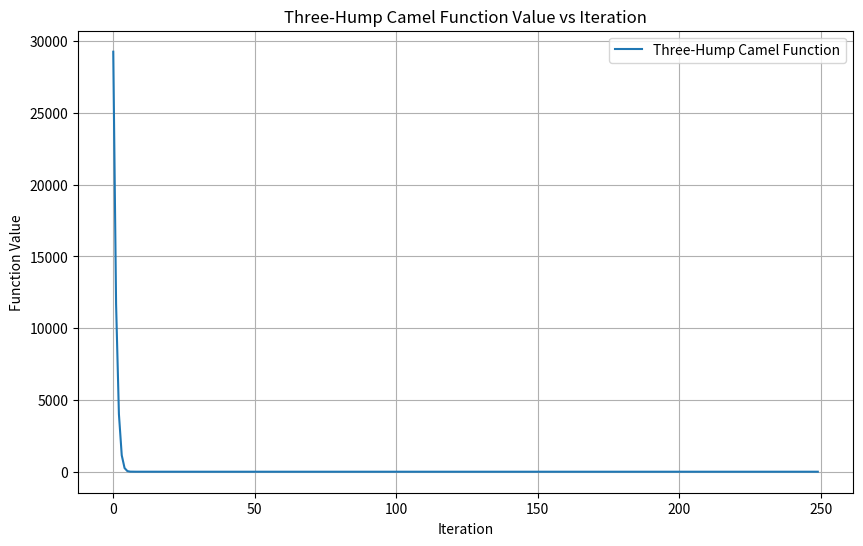
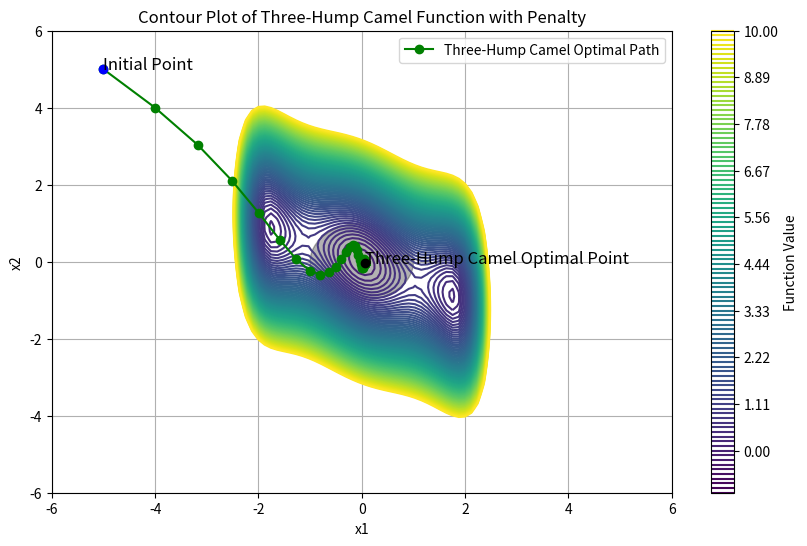

Recreate these plots in Python, in order.
import numpy as np
import matplotlib.pyplot as plt

# Three-Hump Camel Function
def three_hump_camel(x1, x2):
    return 2*x1**2 - 1.05*x1**4 + (1/6)*x1**6 + x1*x2 + x2**2

# ADAM Optimization Function with Penalty and Inequality Constraints
def adam_optimization_with_penalty_and_constraints(gradient_func, function, constraint_func, initial_point, max_learning_rate=0.999, min_learning_rate=0.01, beta1=0.79, beta2=0.9987, epsilon=1e-8, max_iter=250, tol=1e-8, r=12):
    # Initialize parameters
    m = np.zeros_like(initial_point)
    v = np.zeros_like(initial_point)
    t = 0
    point = initial_point
    history = []
    variable_history = [initial_point]

    while t < max_iter:
        t += 1
        gradient = gradient_func(*point)
        m = beta1 * m + (1 - beta1) * gradient
        v = beta2 * v + (1 - beta2) * (gradient ** 2)
        m_hat = m / (1 - beta1 ** t)
        v_hat = v / (1 - beta2 ** t)
        learning_rate = max_learning_rate - (max_learning_rate - min_learning_rate) * t / max_iter
        update = learning_rate * m_hat / (np.sqrt(v_hat) + epsilon)
        
        # Penalty Function for Inequality Constraints
        constraint_penalty = constraint_func(*point)
        penalty = r * max(0, constraint_penalty)**2  # Using a squared penalty term
        
        # Update the point
        new_point = point - update
        function_value = function(*new_point) + penalty
        
        if np.linalg.norm(update) < tol:
            print("Optimization converged after", t, "iterations.")
            break
        
        point = new_point
        history.append(function_value)  # Save function value
        variable_history.append(point)
    
    # Check if optimal point is within constraints
    constraint_value = constraint_func(*point)
    if constraint_value <= 0:
        print("Optimal point found within constraints.")
    else:
        print("Optimal point found outside constraints.")

    return point, np.array(history), np.array(variable_history), t

# Gradient Function for Three-Hump Camel Function
def three_hump_camel_gradient(x1, x2):
    grad_x1 = 4 * x1**3 - 4.2 * x1**3 + x1**5 + x2
    grad_x2 = x1 + 2 * x2
    return np.array([grad_x1, grad_x2])

# Inequality Constraint Function for Three-Hump Camel Function
def constraint_g3(x1, x2):
    return x1**2 + x2**2 - 1  # Circle constraint: x1^2 + x2^2 <= 1

# Initial point
initial_point = np.array([-5, 5])

# Run ADAM optimization for Three-Hump Camel Function with Penalty and Inequality Constraints
optimal_point_camel, history_camel, variable_history_camel, iterations = adam_optimization_with_penalty_and_constraints(three_hump_camel_gradient, three_hump_camel, constraint_g3, initial_point)

# Visualize function value changes over iterations - Three-Hump Camel Function
plt.figure(figsize=(10, 6))
plt.plot(history_camel, label='Three-Hump Camel Function')
plt.xlabel('Iteration')
plt.ylabel('Function Value')
plt.title('Three-Hump Camel Function Value vs Iteration')
plt.legend()
plt.grid(True)
plt.show()

# Visualize the contour plot of Three-Hump Camel function with optimal path and constraints
x1 = np.linspace(-6, 6, 100)
x2 = np.linspace(-6, 6, 100)
X1, X2 = np.meshgrid(x1, x2)

plt.figure(figsize=(10, 6))
plt.contour(X1, X2, three_hump_camel(X1, X2), levels=np.linspace(-1, 10, 100))
plt.plot(variable_history_camel[:,0], variable_history_camel[:,1], marker='o', color='green', label='Three-Hump Camel Optimal Path')
plt.plot(initial_point[0], initial_point[1], 'bo')  # Initial point
plt.plot(optimal_point_camel[0], optimal_point_camel[1], 'ko')  # Optimal point - Three-Hump Camel
plt.text(initial_point[0], initial_point[1], 'Initial Point', fontsize=12)
plt.text(optimal_point_camel[0], optimal_point_camel[1], 'Three-Hump Camel Optimal Point', fontsize=12)

# Add constraint g3(x1,x2) <= 0.5
circle_constraint = plt.Circle((0, 0), np.sqrt(1), color='black', alpha=0.3) # Light blue color for the constraint region
plt.gca().add_patch(circle_constraint)
plt.xlim(-6, 6)
plt.ylim(-6, 6)

plt.title('Contour Plot of Three-Hump Camel Function with Penalty')
plt.xlabel('x1')
plt.ylabel('x2')
plt.colorbar(label='Function Value')
plt.legend()
plt.grid(True)
plt.show()
print("Optimization stopped after", iterations, "iterations.")
print("Three-Hump Camel Optimal Point:", optimal_point_camel)
print("Function Value at Three-Hump Camel Optimal Point:", three_hump_camel(*optimal_point_camel))
print("Constraint Value at Three-Hump Camel Optimal Point:", constraint_g3(*optimal_point_camel))
